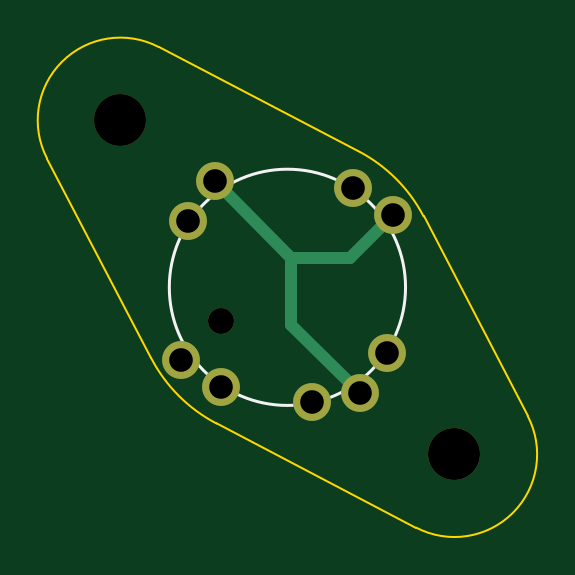
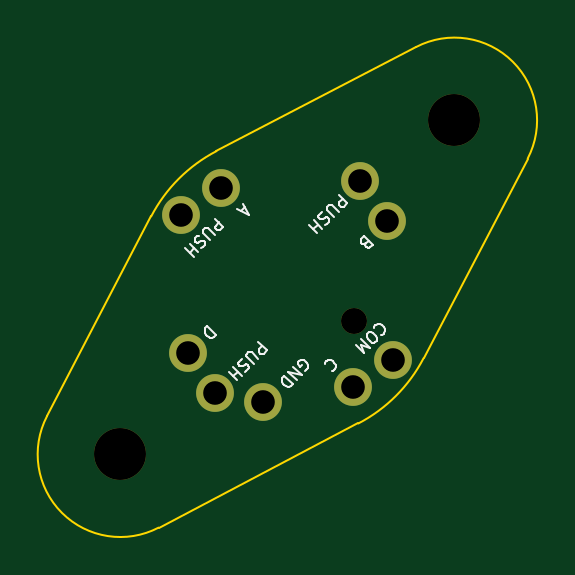
Circuit board: 11 layer files. Board 20.3 x 20.3 mm.
- bottom_copper: RKJXM1015004_Straight-B_Cu.gbl (784 bytes)
- bottom_mask: RKJXM1015004_Straight-B_Mask.gbs (867 bytes)
- paste: RKJXM1015004_Straight-B_Paste.gbp (502 bytes)
- bottom_silk: RKJXM1015004_Straight-B_Silkscreen.gbo (12277 bytes)
- outline: RKJXM1015004_Straight-Edge_Cuts.gm1 (1044 bytes)
- top_copper: RKJXM1015004_Straight-F_Cu.gtl (1083 bytes)
- top_mask: RKJXM1015004_Straight-F_Mask.gts (867 bytes)
- paste: RKJXM1015004_Straight-F_Paste.gtp (502 bytes)
- top_silk: RKJXM1015004_Straight-F_Silkscreen.gto (975 bytes)
- drill: RKJXM1015004_Straight-NPTH.drl (484 bytes)
- drill: RKJXM1015004_Straight-PTH.drl (506 bytes)

=== bottom_copper: RKJXM1015004_Straight-B_Cu.gbl ===
%TF.GenerationSoftware,KiCad,Pcbnew,7.0.6-rc1-25-gf974c8259e*%
%TF.CreationDate,2023-06-21T18:20:27+02:00*%
%TF.ProjectId,RKJXM1015004_Straight,524b4a58-4d31-4303-9135-3030345f5374,rev?*%
%TF.SameCoordinates,Original*%
%TF.FileFunction,Copper,L2,Bot*%
%TF.FilePolarity,Positive*%
%FSLAX46Y46*%
G04 Gerber Fmt 4.6, Leading zero omitted, Abs format (unit mm)*
G04 Created by KiCad (PCBNEW 7.0.6-rc1-25-gf974c8259e) date 2023-06-21 18:20:27*
%MOMM*%
%LPD*%
G01*
G04 APERTURE LIST*
%TA.AperFunction,ComponentPad*%
%ADD10C,1.600000*%
%TD*%
G04 APERTURE END LIST*
D10*
X39989771Y-37343681D03*
X42040380Y-36990128D03*
X43454594Y-29424086D03*
X35888552Y-28009872D03*
X34474338Y-35575914D03*
X41757538Y-28292715D03*
X34757181Y-29706928D03*
X36171394Y-36707285D03*
X43171751Y-35293072D03*
M02*

=== bottom_mask: RKJXM1015004_Straight-B_Mask.gbs ===
%TF.GenerationSoftware,KiCad,Pcbnew,7.0.6-rc1-25-gf974c8259e*%
%TF.CreationDate,2023-06-21T18:20:28+02:00*%
%TF.ProjectId,RKJXM1015004_Straight,524b4a58-4d31-4303-9135-3030345f5374,rev?*%
%TF.SameCoordinates,Original*%
%TF.FileFunction,Soldermask,Bot*%
%TF.FilePolarity,Negative*%
%FSLAX46Y46*%
G04 Gerber Fmt 4.6, Leading zero omitted, Abs format (unit mm)*
G04 Created by KiCad (PCBNEW 7.0.6-rc1-25-gf974c8259e) date 2023-06-21 18:20:28*
%MOMM*%
%LPD*%
G01*
G04 APERTURE LIST*
%ADD10C,1.100000*%
%ADD11C,1.600000*%
%ADD12C,2.200000*%
G04 APERTURE END LIST*
D10*
X36136039Y-33914214D03*
D11*
X39989771Y-37343681D03*
X42040380Y-36990128D03*
X43454594Y-29424086D03*
X35888552Y-28009872D03*
X34474338Y-35575914D03*
X41757538Y-28292715D03*
X34757181Y-29706928D03*
X36171394Y-36707285D03*
X43171751Y-35293072D03*
D12*
X46035534Y-39571068D03*
X31893398Y-25428932D03*
M02*

=== paste: RKJXM1015004_Straight-B_Paste.gbp ===
%TF.GenerationSoftware,KiCad,Pcbnew,7.0.6-rc1-25-gf974c8259e*%
%TF.CreationDate,2023-06-21T18:20:27+02:00*%
%TF.ProjectId,RKJXM1015004_Straight,524b4a58-4d31-4303-9135-3030345f5374,rev?*%
%TF.SameCoordinates,Original*%
%TF.FileFunction,Paste,Bot*%
%TF.FilePolarity,Positive*%
%FSLAX46Y46*%
G04 Gerber Fmt 4.6, Leading zero omitted, Abs format (unit mm)*
G04 Created by KiCad (PCBNEW 7.0.6-rc1-25-gf974c8259e) date 2023-06-21 18:20:27*
%MOMM*%
%LPD*%
G01*
G04 APERTURE LIST*
G04 APERTURE END LIST*
M02*

=== bottom_silk: RKJXM1015004_Straight-B_Silkscreen.gbo (12277 bytes, source omitted) ===
=== outline: RKJXM1015004_Straight-Edge_Cuts.gm1 ===
%TF.GenerationSoftware,KiCad,Pcbnew,7.0.6-rc1-25-gf974c8259e*%
%TF.CreationDate,2023-06-21T18:20:28+02:00*%
%TF.ProjectId,RKJXM1015004_Straight,524b4a58-4d31-4303-9135-3030345f5374,rev?*%
%TF.SameCoordinates,Original*%
%TF.FileFunction,Profile,NP*%
%FSLAX46Y46*%
G04 Gerber Fmt 4.6, Leading zero omitted, Abs format (unit mm)*
G04 Created by KiCad (PCBNEW 7.0.6-rc1-25-gf974c8259e) date 2023-06-21 18:20:28*
%MOMM*%
%LPD*%
G01*
G04 APERTURE LIST*
%TA.AperFunction,Profile*%
%ADD10C,0.100000*%
%TD*%
G04 APERTURE END LIST*
D10*
X33201140Y-35505642D02*
G75*
G03*
X35958834Y-38263348I5766460J3008742D01*
G01*
X33511809Y-22325583D02*
G75*
G03*
X28790057Y-27047349I-1618409J-3103347D01*
G01*
X44727826Y-29494362D02*
G75*
G03*
X41970098Y-26736653I-5763326J-3005638D01*
G01*
X49138875Y-37952651D02*
X44727814Y-29494368D01*
X28790057Y-27047349D02*
X33201127Y-35505649D01*
X44417117Y-42674409D02*
X35958834Y-38263348D01*
X44417113Y-42674416D02*
G75*
G03*
X49138875Y-37952651I1618417J3103346D01*
G01*
X41970098Y-26736652D02*
X33511807Y-22325587D01*
M02*

=== top_copper: RKJXM1015004_Straight-F_Cu.gtl ===
%TF.GenerationSoftware,KiCad,Pcbnew,7.0.6-rc1-25-gf974c8259e*%
%TF.CreationDate,2023-06-21T18:20:27+02:00*%
%TF.ProjectId,RKJXM1015004_Straight,524b4a58-4d31-4303-9135-3030345f5374,rev?*%
%TF.SameCoordinates,Original*%
%TF.FileFunction,Copper,L1,Top*%
%TF.FilePolarity,Positive*%
%FSLAX46Y46*%
G04 Gerber Fmt 4.6, Leading zero omitted, Abs format (unit mm)*
G04 Created by KiCad (PCBNEW 7.0.6-rc1-25-gf974c8259e) date 2023-06-21 18:20:27*
%MOMM*%
%LPD*%
G01*
G04 APERTURE LIST*
%TA.AperFunction,ComponentPad*%
%ADD10C,1.600000*%
%TD*%
%TA.AperFunction,Conductor*%
%ADD11C,0.500000*%
%TD*%
G04 APERTURE END LIST*
D10*
X39989771Y-37343681D03*
X42040380Y-36990128D03*
X43454594Y-29424086D03*
X35888552Y-28009872D03*
X34474338Y-35575914D03*
X41757538Y-28292715D03*
X34757181Y-29706928D03*
X36171394Y-36707285D03*
X43171751Y-35293072D03*
D11*
X42040380Y-36990128D02*
X39128680Y-34078428D01*
X39128680Y-34078428D02*
X39128680Y-31250000D01*
X41628680Y-31250000D02*
X43454594Y-29424086D01*
X39128680Y-31250000D02*
X41628680Y-31250000D01*
X35888552Y-28009872D02*
X39128680Y-31250000D01*
M02*

=== top_mask: RKJXM1015004_Straight-F_Mask.gts ===
%TF.GenerationSoftware,KiCad,Pcbnew,7.0.6-rc1-25-gf974c8259e*%
%TF.CreationDate,2023-06-21T18:20:28+02:00*%
%TF.ProjectId,RKJXM1015004_Straight,524b4a58-4d31-4303-9135-3030345f5374,rev?*%
%TF.SameCoordinates,Original*%
%TF.FileFunction,Soldermask,Top*%
%TF.FilePolarity,Negative*%
%FSLAX46Y46*%
G04 Gerber Fmt 4.6, Leading zero omitted, Abs format (unit mm)*
G04 Created by KiCad (PCBNEW 7.0.6-rc1-25-gf974c8259e) date 2023-06-21 18:20:28*
%MOMM*%
%LPD*%
G01*
G04 APERTURE LIST*
%ADD10C,1.100000*%
%ADD11C,1.600000*%
%ADD12C,2.200000*%
G04 APERTURE END LIST*
D10*
X36136039Y-33914214D03*
D11*
X39989771Y-37343681D03*
X42040380Y-36990128D03*
X43454594Y-29424086D03*
X35888552Y-28009872D03*
X34474338Y-35575914D03*
X41757538Y-28292715D03*
X34757181Y-29706928D03*
X36171394Y-36707285D03*
X43171751Y-35293072D03*
D12*
X46035534Y-39571068D03*
X31893398Y-25428932D03*
M02*

=== paste: RKJXM1015004_Straight-F_Paste.gtp ===
%TF.GenerationSoftware,KiCad,Pcbnew,7.0.6-rc1-25-gf974c8259e*%
%TF.CreationDate,2023-06-21T18:20:27+02:00*%
%TF.ProjectId,RKJXM1015004_Straight,524b4a58-4d31-4303-9135-3030345f5374,rev?*%
%TF.SameCoordinates,Original*%
%TF.FileFunction,Paste,Top*%
%TF.FilePolarity,Positive*%
%FSLAX46Y46*%
G04 Gerber Fmt 4.6, Leading zero omitted, Abs format (unit mm)*
G04 Created by KiCad (PCBNEW 7.0.6-rc1-25-gf974c8259e) date 2023-06-21 18:20:27*
%MOMM*%
%LPD*%
G01*
G04 APERTURE LIST*
G04 APERTURE END LIST*
M02*

=== top_silk: RKJXM1015004_Straight-F_Silkscreen.gto ===
%TF.GenerationSoftware,KiCad,Pcbnew,7.0.6-rc1-25-gf974c8259e*%
%TF.CreationDate,2023-06-21T18:20:27+02:00*%
%TF.ProjectId,RKJXM1015004_Straight,524b4a58-4d31-4303-9135-3030345f5374,rev?*%
%TF.SameCoordinates,Original*%
%TF.FileFunction,Legend,Top*%
%TF.FilePolarity,Positive*%
%FSLAX46Y46*%
G04 Gerber Fmt 4.6, Leading zero omitted, Abs format (unit mm)*
G04 Created by KiCad (PCBNEW 7.0.6-rc1-25-gf974c8259e) date 2023-06-21 18:20:27*
%MOMM*%
%LPD*%
G01*
G04 APERTURE LIST*
%ADD10C,0.120000*%
%ADD11C,1.100000*%
%ADD12C,1.600000*%
%ADD13C,2.200000*%
G04 APERTURE END LIST*
D10*
X43964466Y-32500000D02*
G75*
G03*
X43964466Y-32500000I-5000000J0D01*
G01*
%LPC*%
D11*
X36136039Y-33914214D03*
D12*
X39989771Y-37343681D03*
X42040380Y-36990128D03*
X43454594Y-29424086D03*
X35888552Y-28009872D03*
X34474338Y-35575914D03*
X41757538Y-28292715D03*
X34757181Y-29706928D03*
X36171394Y-36707285D03*
X43171751Y-35293072D03*
D13*
X46035534Y-39571068D03*
X31893398Y-25428932D03*
%LPD*%
M02*

=== drill: RKJXM1015004_Straight-NPTH.drl ===
M48
; DRILL file {KiCad 7.0.6-rc1-25-gf974c8259e} date Wed Jun 21 18:20:30 2023
; FORMAT={-:-/ absolute / inch / decimal}
; #@! TF.CreationDate,2023-06-21T18:20:30+02:00
; #@! TF.GenerationSoftware,Kicad,Pcbnew,7.0.6-rc1-25-gf974c8259e
; #@! TF.FileFunction,NonPlated,1,2,NPTH
FMAT,2
INCH
; #@! TA.AperFunction,NonPlated,NPTH,ComponentDrill
T1C0.0433
; #@! TA.AperFunction,NonPlated,NPTH,ComponentDrill
T2C0.0866
%
G90
G05
T1
X1.4227Y-1.3352
T2
X1.2556Y-1.0011
X1.8124Y-1.5579
T0
M30

=== drill: RKJXM1015004_Straight-PTH.drl ===
M48
; DRILL file {KiCad 7.0.6-rc1-25-gf974c8259e} date Wed Jun 21 18:20:29 2023
; FORMAT={-:-/ absolute / inch / decimal}
; #@! TF.CreationDate,2023-06-21T18:20:29+02:00
; #@! TF.GenerationSoftware,Kicad,Pcbnew,7.0.6-rc1-25-gf974c8259e
; #@! TF.FileFunction,Plated,1,2,PTH
FMAT,2
INCH
; #@! TA.AperFunction,Plated,PTH,ComponentDrill
T1C0.0394
%
G90
G05
T1
X1.3573Y-1.4006
X1.3684Y-1.1696
X1.4129Y-1.1028
X1.4241Y-1.4452
X1.5744Y-1.4702
X1.644Y-1.1139
X1.6551Y-1.4563
X1.6997Y-1.3895
X1.7108Y-1.1584
T0
M30

